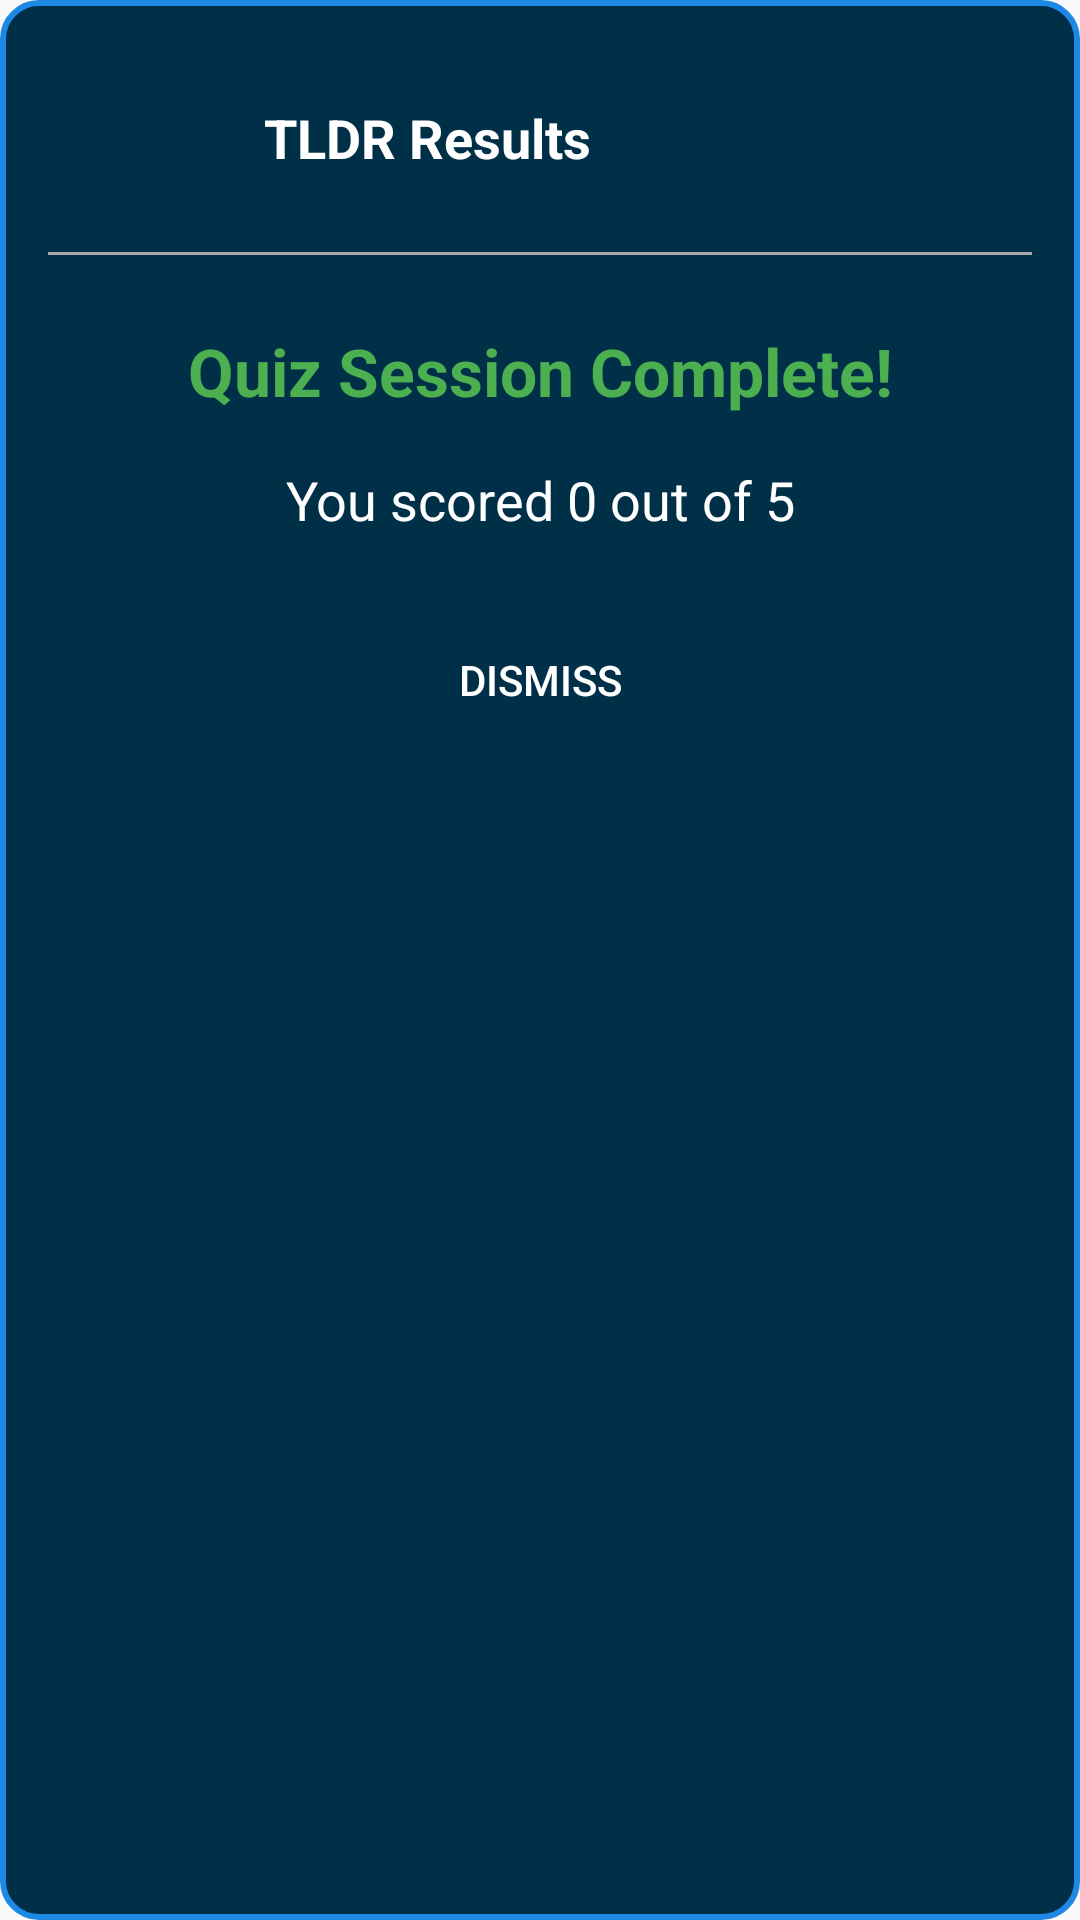

Android layout source for this screen:
<!-- AndroidManifest.xml: application theme Theme.COMP350TLDR -->
<!-- res/layout/floating_session_results.xml -->
<?xml version="1.0" encoding="utf-8"?>
<LinearLayout xmlns:android="http://schemas.android.com/apk/res/android"
    android:layout_width="match_parent"
    android:layout_height="wrap_content"
    android:orientation="vertical"
    android:background="@drawable/floating_quiz_background"
    android:padding="16dp">

    <RelativeLayout
        android:layout_width="match_parent"
        android:layout_height="wrap_content">

        <ImageView
            android:id="@+id/robotImage"
            android:layout_width="60dp"
            android:layout_height="60dp"
            android:layout_alignParentStart="true"
            android:layout_centerVertical="true"
            android:src="@drawable/robot" />

        <TextView
            android:layout_width="wrap_content"
            android:layout_height="wrap_content"
            android:layout_centerVertical="true"
            android:layout_marginStart="12dp"
            android:layout_toEndOf="@id/robotImage"
            android:text="TLDR Results"
            android:textColor="#FFFFFF"
            android:textSize="18sp"
            android:textStyle="bold" />
    </RelativeLayout>

    <View
        android:layout_width="match_parent"
        android:layout_height="1dp"
        android:layout_marginTop="8dp"
        android:layout_marginBottom="8dp"
        android:background="#AAAAAA" />

    <TextView
        android:id="@+id/sessionTitleText"
        android:layout_width="match_parent"
        android:layout_height="wrap_content"
        android:layout_marginTop="16dp"
        android:layout_marginBottom="8dp"
        android:text="Quiz Session Complete!"
        android:textColor="#4CAF50"
        android:textSize="22sp"
        android:textStyle="bold"
        android:textAlignment="center" />

    <TextView
        android:id="@+id/sessionScoreText"
        android:layout_width="match_parent"
        android:layout_height="wrap_content"
        android:layout_marginTop="8dp"
        android:layout_marginBottom="16dp"
        android:text="You scored 0 out of 5"
        android:textColor="#FFFFFF"
        android:textSize="18sp"
        android:textAlignment="center" />

    <Button
        android:id="@+id/dismissButton"
        android:layout_width="match_parent"
        android:layout_height="wrap_content"
        android:layout_marginTop="8dp"
        android:background="@drawable/submit_button_background"
        android:text="Dismiss"
        android:textColor="#FFFFFF" />

</LinearLayout>
<!-- resources referenced by this layout -->
<resources>
  <!-- drawable floating_quiz_background (drawable) -->
  <?xml version="1.0" encoding="utf-8"?>
  <shape xmlns:android="http://schemas.android.com/apk/res/android">
      <solid android:color="#003048" />
      <corners android:radius="12dp" />
      <stroke
          android:width="2dp"
          android:color="#1E88E5" />
  </shape>
  <style name="Theme.COMP350TLDR" parent="android:Theme.Material.Light.NoActionBar" />
</resources>
